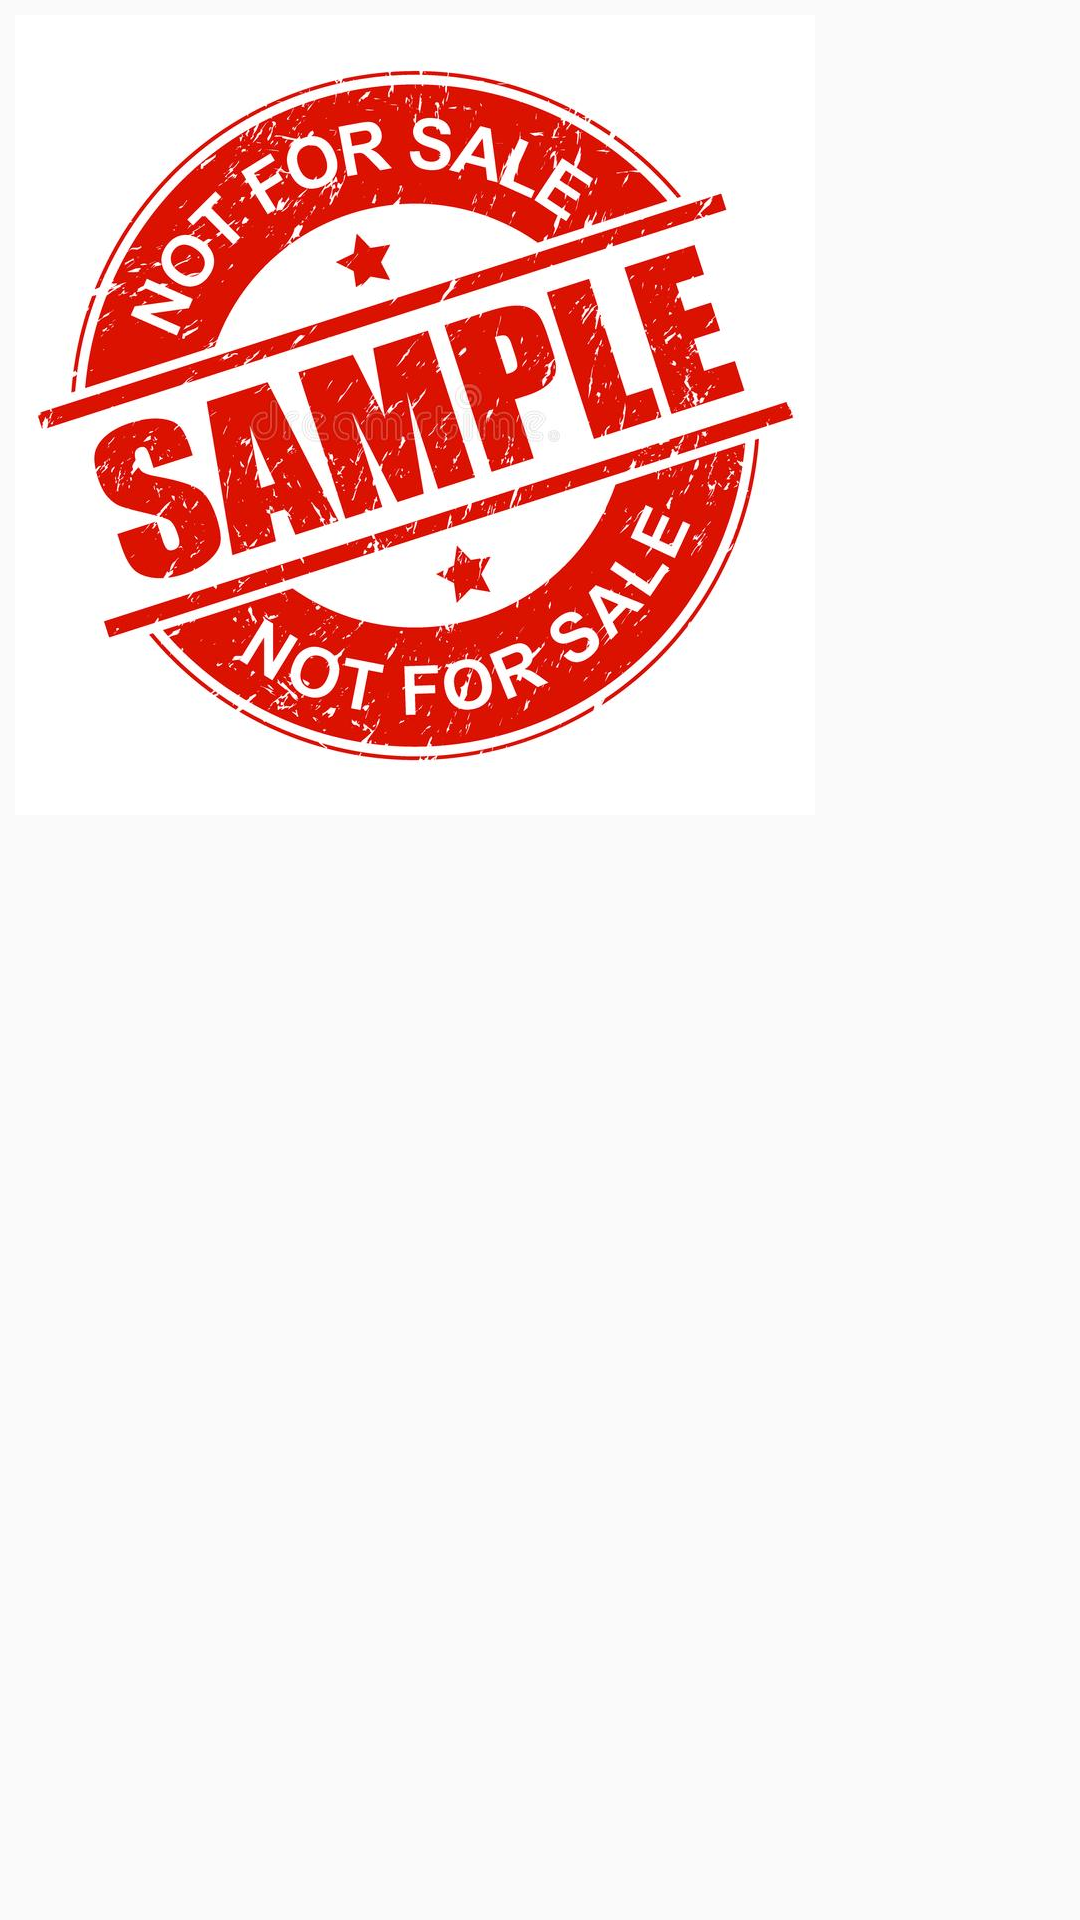

The Android layout XML behind this screen, and the referenced resources:
<!-- AndroidManifest.xml: application theme AppTheme -->
<!-- res/layout/activity_first_ani.xml -->
<LinearLayout xmlns:android="http://schemas.android.com/apk/res/android"
    android:layout_width="match_parent"
    android:layout_height="match_parent"
    android:orientation="vertical"
    android:padding="5dp" >

    <ImageView
        android:id="@+id/start_ani"
        android:layout_width="wrap_content"
        android:layout_height="wrap_content"
        android:src="@drawable/round_sample"/>

</LinearLayout>
<!-- resources referenced by this layout -->
<resources>
  <!-- drawable round_sample: jpg bitmap (drawable-xxhdpi, 99592 bytes) -->
  <style name="AppTheme" parent="Theme.AppCompat.Light.DarkActionBar">
          
          <item name="colorPrimary">@color/colorPrimary</item>
          <item name="colorPrimaryDark">@color/colorPrimaryDark</item>
          <item name="colorAccent">@color/colorAccent</item>
      </style>
  <color name="colorPrimary">#6200EE</color>
  <color name="colorPrimaryDark">#3700B3</color>
  <color name="colorAccent">#03DAC5</color>
</resources>
